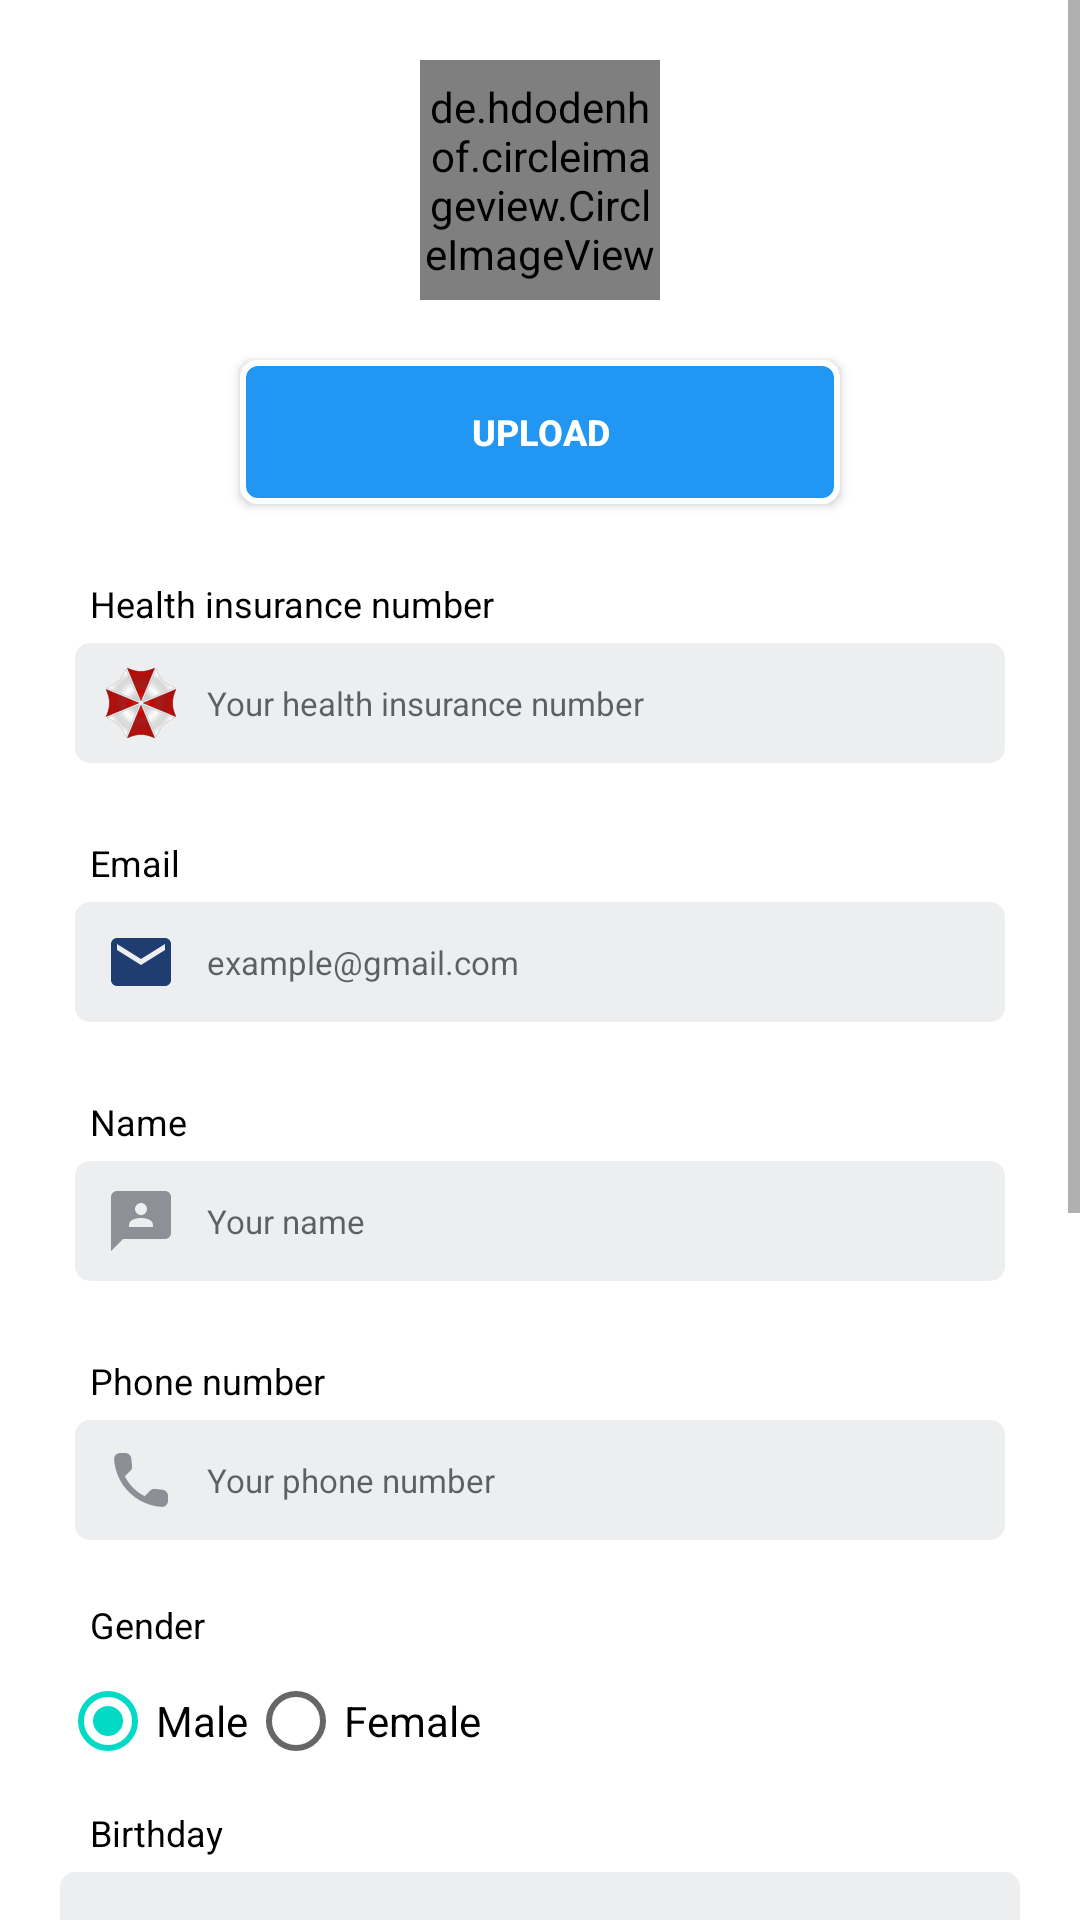

Android layout source for this screen:
<!-- AndroidManifest.xml: application theme Theme.DoAnTotNghiep -->
<!-- res/layout/activity_information.xml -->
<?xml version="1.0" encoding="utf-8"?>
<ScrollView
    android:orientation="vertical"
    xmlns:android="http://schemas.android.com/apk/res/android"
    xmlns:tools="http://schemas.android.com/tools"
    android:layout_width="match_parent"
    android:layout_height="match_parent"
    android:background="@color/colorBackground"
    tools:context=".Settingspage.InformationActivity">

    <LinearLayout
        android:orientation="vertical"
        android:layout_width="match_parent"
        android:layout_height="wrap_content">

        <de.hdodenhof.circleimageview.CircleImageView
            android:layout_marginVertical="20dp"
            android:id="@+id/imgAvatar"
            android:src="@drawable/default_avatar"
            android:layout_gravity="center"
            android:layout_width="80dp"
            android:layout_height="80dp"/>

        <androidx.appcompat.widget.AppCompatButton
            android:id="@+id/btnAvatarUpload"
            android:layout_width="200dp"
            android:layout_height="wrap_content"
            android:background="@drawable/button_style_info"
            android:textColor="@drawable/button_style_text_color_state"
            android:textSize="12sp"
            android:layout_gravity="center"
            android:textStyle="bold"
            android:text="@string/upload" />

        <Space
            android:layout_width="match_parent"
            android:layout_height="20dp"/>

        
        <TextView
            android:textSize="12sp"
            android:textColor="@color/colorTextBlack"
            android:paddingHorizontal="30dp"
            android:paddingVertical="5dp"
            android:text="@string/health_insurance_number"
            android:layout_width="match_parent"
            android:layout_height="wrap_content"/>

        <EditText
            android:id="@+id/txtHealthInsuranceNumber"
            android:layout_width="match_parent"
            android:layout_height="40dp"
            android:layout_marginHorizontal="25dp"
            android:background="@drawable/input_style_booking"
            android:drawableStart="@drawable/ic_umbrella_round"
            android:drawablePadding="10dp"
            android:hint="@string/your_health_insurance_number"
            android:inputType="text"
            android:focusable="false"
            android:paddingHorizontal="10dp"
            android:textSize="11sp"
            android:importantForAutofill="no" />
        

        <Space
            android:layout_width="match_parent"
            android:layout_height="20dp"/>

        
        <TextView
            android:textSize="12sp"
            android:textColor="@color/colorTextBlack"
            android:paddingHorizontal="30dp"
            android:paddingVertical="5dp"
            android:text="@string/email"
            android:layout_width="match_parent"
            android:layout_height="wrap_content"/>

        <EditText
            android:id="@+id/txtEmail"
            android:layout_width="match_parent"
            android:layout_height="40dp"
            android:layout_marginHorizontal="25dp"
            android:background="@drawable/input_style_booking"
            android:drawableStart="@drawable/ic_email_us"
            android:drawablePadding="10dp"
            android:hint="@string/email_example"
            android:inputType="textEmailAddress"
            android:paddingHorizontal="10dp"
            android:textSize="11sp"
            android:importantForAutofill="no" />
        

        <Space
            android:layout_width="match_parent"
            android:layout_height="20dp"/>

        
        <TextView
            android:textSize="12sp"
            android:textColor="@color/colorTextBlack"
            android:paddingHorizontal="30dp"
            android:paddingVertical="5dp"
            android:text="@string/name"
            android:layout_width="match_parent"
            android:layout_height="wrap_content"/>

        <EditText
            android:id="@+id/txtName"
            android:layout_width="match_parent"
            android:layout_height="40dp"
            android:background="@drawable/input_style_booking"
            android:drawableStart="@drawable/ic_name"
            android:drawablePadding="10dp"
            android:hint="@string/your_name"
            android:inputType="textPersonName"
            android:layout_marginHorizontal="25dp"
            android:paddingHorizontal="10dp"
            android:textSize="11sp"
            android:importantForAutofill="no" />
        

        <Space
            android:layout_width="match_parent"
            android:layout_height="20dp"/>

        
        <TextView
            android:textSize="12sp"
            android:textColor="@color/colorTextBlack"
            android:paddingHorizontal="30dp"
            android:paddingVertical="5dp"
            android:text="@string/phone_number"
            android:layout_width="match_parent"
            android:layout_height="wrap_content"/>

        <EditText
            android:id="@+id/txtPhone"
            android:layout_width="match_parent"
            android:layout_height="40dp"
            android:focusable="false"
            android:layout_marginHorizontal="25dp"
            android:background="@drawable/input_style_booking"
            android:drawableStart="@drawable/ic_phone"
            android:drawablePadding="10dp"
            android:hint="@string/your_phone_number"
            android:importantForAutofill="no"
            android:inputType="phone"
            android:paddingHorizontal="10dp"
            android:textSize="11sp" />

        

        <Space
            android:layout_width="match_parent"
            android:layout_height="20dp"/>

        
        <TextView
            android:textSize="12sp"
            android:textColor="@color/colorTextBlack"
            android:text="@string/gender"
            android:paddingHorizontal="30dp"
            android:layout_width="match_parent"
            android:layout_height="wrap_content" />
        <RadioGroup
            android:paddingHorizontal="20dp"
            android:id="@+id/rgGender"
            android:orientation="horizontal"
            android:layout_width="match_parent"
            android:layout_height="wrap_content">

            <RadioButton
                android:id="@+id/rdMale"
                android:checked="true"
                android:hint="@string/code_male"
                android:text="@string/male"
                android:layout_width="wrap_content"
                android:layout_height="wrap_content"/>

            <RadioButton
                android:id="@+id/rdFemale"
                android:hint="@string/code_female"
                android:text="@string/female"
                android:layout_width="wrap_content"
                android:layout_height="wrap_content"/>

        </RadioGroup>



        
        <TextView
            android:textSize="12sp"
            android:textColor="@color/colorTextBlack"
            android:paddingHorizontal="30dp"
            android:paddingVertical="5dp"
            android:text="@string/patientBirthday"
            android:layout_width="match_parent"
            android:layout_height="wrap_content"/>

        <EditText
            android:id="@+id/txtBirthday"
            android:layout_width="match_parent"
            android:layout_height="40dp"
            android:layout_marginHorizontal="20dp"
            android:background="@drawable/input_style_booking"
            android:drawableStart="@drawable/ic_patient_birthday"
            android:drawablePadding="10dp"
            android:focusable="false"
            android:inputType="text"
            android:hint="@string/your_birthday"
            android:importantForAutofill="no"
            android:paddingHorizontal="10dp"
            android:textSize="11sp" />
        

        <Space
            android:layout_width="match_parent"
            android:layout_height="20dp"/>

        
        <TextView
            android:textSize="12sp"
            android:textColor="@color/colorTextBlack"
            android:paddingHorizontal="30dp"
            android:paddingVertical="5dp"
            android:text="@string/patientAddress"
            android:layout_width="match_parent"
            android:layout_height="wrap_content"/>

        <EditText
            android:id="@+id/txtAddress"
            android:layout_width="match_parent"
            android:layout_height="40dp"
            android:layout_marginHorizontal="20dp"
            android:background="@drawable/input_style_booking"
            android:drawableStart="@drawable/ic_patient_address"
            android:drawablePadding="10dp"
            android:inputType="text"
            android:hint="@string/your_address"
            android:paddingHorizontal="10dp"
            android:textSize="11sp"
            android:importantForAutofill="no" />
        

        <Space
            android:layout_width="match_parent"
            android:layout_height="20dp"/>

        
        <TextView
            android:textSize="12sp"
            android:textColor="@color/colorTextBlack"
            android:paddingHorizontal="30dp"
            android:paddingVertical="5dp"
            android:text="@string/create_at"
            android:layout_width="match_parent"
            android:layout_height="wrap_content"/>

        <EditText
            android:id="@+id/txtCreateAt"
            android:layout_width="match_parent"
            android:layout_height="40dp"
            android:layout_marginHorizontal="20dp"
            android:background="@drawable/input_style_booking"
            android:drawableStart="@drawable/ic_clock"
            android:drawablePadding="10dp"
            android:inputType="text"
            android:hint="@string/your_address"
            android:paddingHorizontal="10dp"
            android:textSize="11sp"
            android:focusable="false"
            android:importantForAutofill="no" />
        

        <Space
            android:layout_width="match_parent"
            android:layout_height="20dp"/>

        
        <TextView
            android:textSize="12sp"
            android:textColor="@color/colorTextBlack"
            android:paddingHorizontal="30dp"
            android:paddingVertical="5dp"
            android:text="@string/update_at"
            android:layout_width="match_parent"
            android:layout_height="wrap_content"/>

        <EditText
            android:id="@+id/txtUpdateAt"
            android:layout_width="match_parent"
            android:layout_height="40dp"
            android:layout_marginHorizontal="20dp"
            android:background="@drawable/input_style_booking"
            android:drawableStart="@drawable/ic_clock"
            android:drawablePadding="10dp"
            android:inputType="text"
            android:hint="@string/your_address"
            android:paddingHorizontal="10dp"
            android:textSize="11sp"
            android:focusable="false"
            android:importantForAutofill="no" />
        

        <Space
            android:layout_width="match_parent"
            android:layout_height="20dp"/>

        <androidx.appcompat.widget.AppCompatButton
            android:id="@+id/btnSave"
            style="@style/button_style_theme"
            android:layout_gravity="center"
            android:text="@string/save" />

        <Space
            android:layout_width="match_parent"
            android:layout_height="20dp"/>

    </LinearLayout>

</ScrollView>
<!-- resources referenced by this layout -->
<resources>
  <color name="colorBackground">@color/white</color>
  <color name="colorTextBlack">#FF000000</color>
  <!-- drawable button_style_text_color_state (drawable) -->
  <?xml version="1.0" encoding="utf-8"?>
  <selector xmlns:android="http://schemas.android.com/apk/res/android">
      <item android:color="@color/colorTextSupport" android:state_pressed="true"/>
      <item android:color="@color/white" android:state_enabled="true"/>
  </selector>
  <!-- drawable ic_clock (drawable) -->
  <vector android:alpha="0.99" android:height="24dp"
      android:tint="@color/colorTextSupport" android:viewportHeight="24"
      android:viewportWidth="24" android:width="24dp" xmlns:android="http://schemas.android.com/apk/res/android">
      <path android:fillColor="@android:color/white" android:pathData="M11.99,2C6.47,2 2,6.48 2,12s4.47,10 9.99,10C17.52,22 22,17.52 22,12S17.52,2 11.99,2zM15.29,16.71L11,12.41V7h2v4.59l3.71,3.71L15.29,16.71z"/>
  </vector>
  <!-- drawable ic_email_us (drawable) -->
  <vector android:alpha="0.99" android:height="24dp"
      android:tint="@color/colorThemeBlueNavy" android:viewportHeight="24"
      android:viewportWidth="24" android:width="24dp" xmlns:android="http://schemas.android.com/apk/res/android">
      <path android:fillColor="@android:color/white" android:pathData="M20,4L4,4c-1.1,0 -1.99,0.9 -1.99,2L2,18c0,1.1 0.9,2 2,2h16c1.1,0 2,-0.9 2,-2L22,6c0,-1.1 -0.9,-2 -2,-2zM20,8l-8,5 -8,-5L4,6l8,5 8,-5v2z"/>
  </vector>
  <!-- drawable input_style_booking (drawable) -->
  <?xml version="1.0" encoding="utf-8"?>
  <shape xmlns:android="http://schemas.android.com/apk/res/android"
      android:shape="rectangle">
  
      <solid android:color="@color/colorInputBackground"/>
      <corners android:radius="5dp"/>
  </shape>
  <string name="code_female">0</string>
  <string name="code_male">1</string>
  <string name="create_at">Created at</string>
  <string name="email">Email</string>
  <string name="email_example">example@gmail.com</string>
  <string name="female">Female</string>
  <string name="gender">Gender</string>
  <string name="health_insurance_number">Health insurance number</string>
  <string name="male">Male</string>
  <string name="name">Name</string>
  <string name="patientAddress">Address</string>
  <string name="patientBirthday">Birthday</string>
  <string name="phone_number">Phone number</string>
  <string name="save">Save</string>
  <string name="update_at">Updated at</string>
  <string name="upload">Upload</string>
  <string name="your_address">Your address</string>
  <string name="your_birthday">Your birthday</string>
  <string name="your_health_insurance_number">Your health insurance number</string>
  <string name="your_name">Your name</string>
  <string name="your_phone_number">Your phone number</string>
  <style name="button_style_theme">
          <item name="android:layout_width">217dp</item>
          <item name="android:layout_height">50dp</item>
          <item name="android:background">@drawable/button_style_theme</item>
          <item name="android:textColor">@drawable/button_style_text_color_state</item>
          <item name="android:textSize">12sp</item>
          <item name="android:textStyle">bold</item>
      </style>
  <color name="white">#FFFFFFFF</color>
  <color name="colorTextSupport">#8D8F97</color>
  <color name="colorThemeBlueNavy">#1D3A70</color>
  <color name="colorInputBackground">#ECEEF0</color>
  <color name="purple_500">#FF6200EE</color>
  <color name="purple_700">#FF3700B3</color>
  <color name="teal_200">#FF03DAC5</color>
  <color name="teal_700">#FF018786</color>
  <color name="black">#FF000000</color>
</resources>
